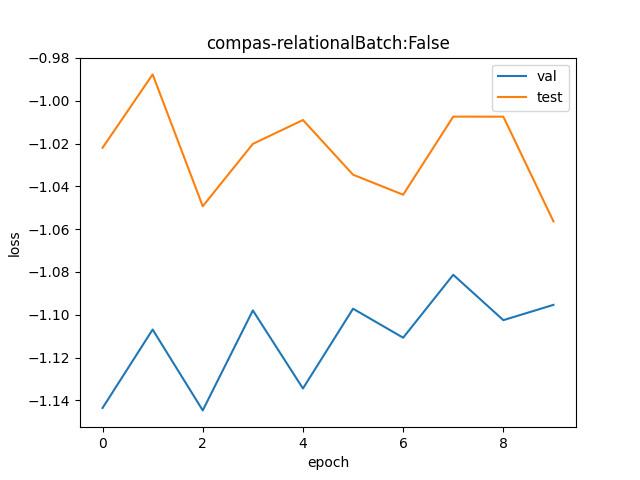

The table this chart was drawn from, first rows:
val, test
0.3187, 0.3599
0.3306, 0.3724
0.3183, 0.3502
0.3336, 0.3605
0.3216, 0.3646
0.3338, 0.3554
0.3293, 0.3521
0.3391, 0.3652
0.332, 0.3652
0.3344, 0.3477
